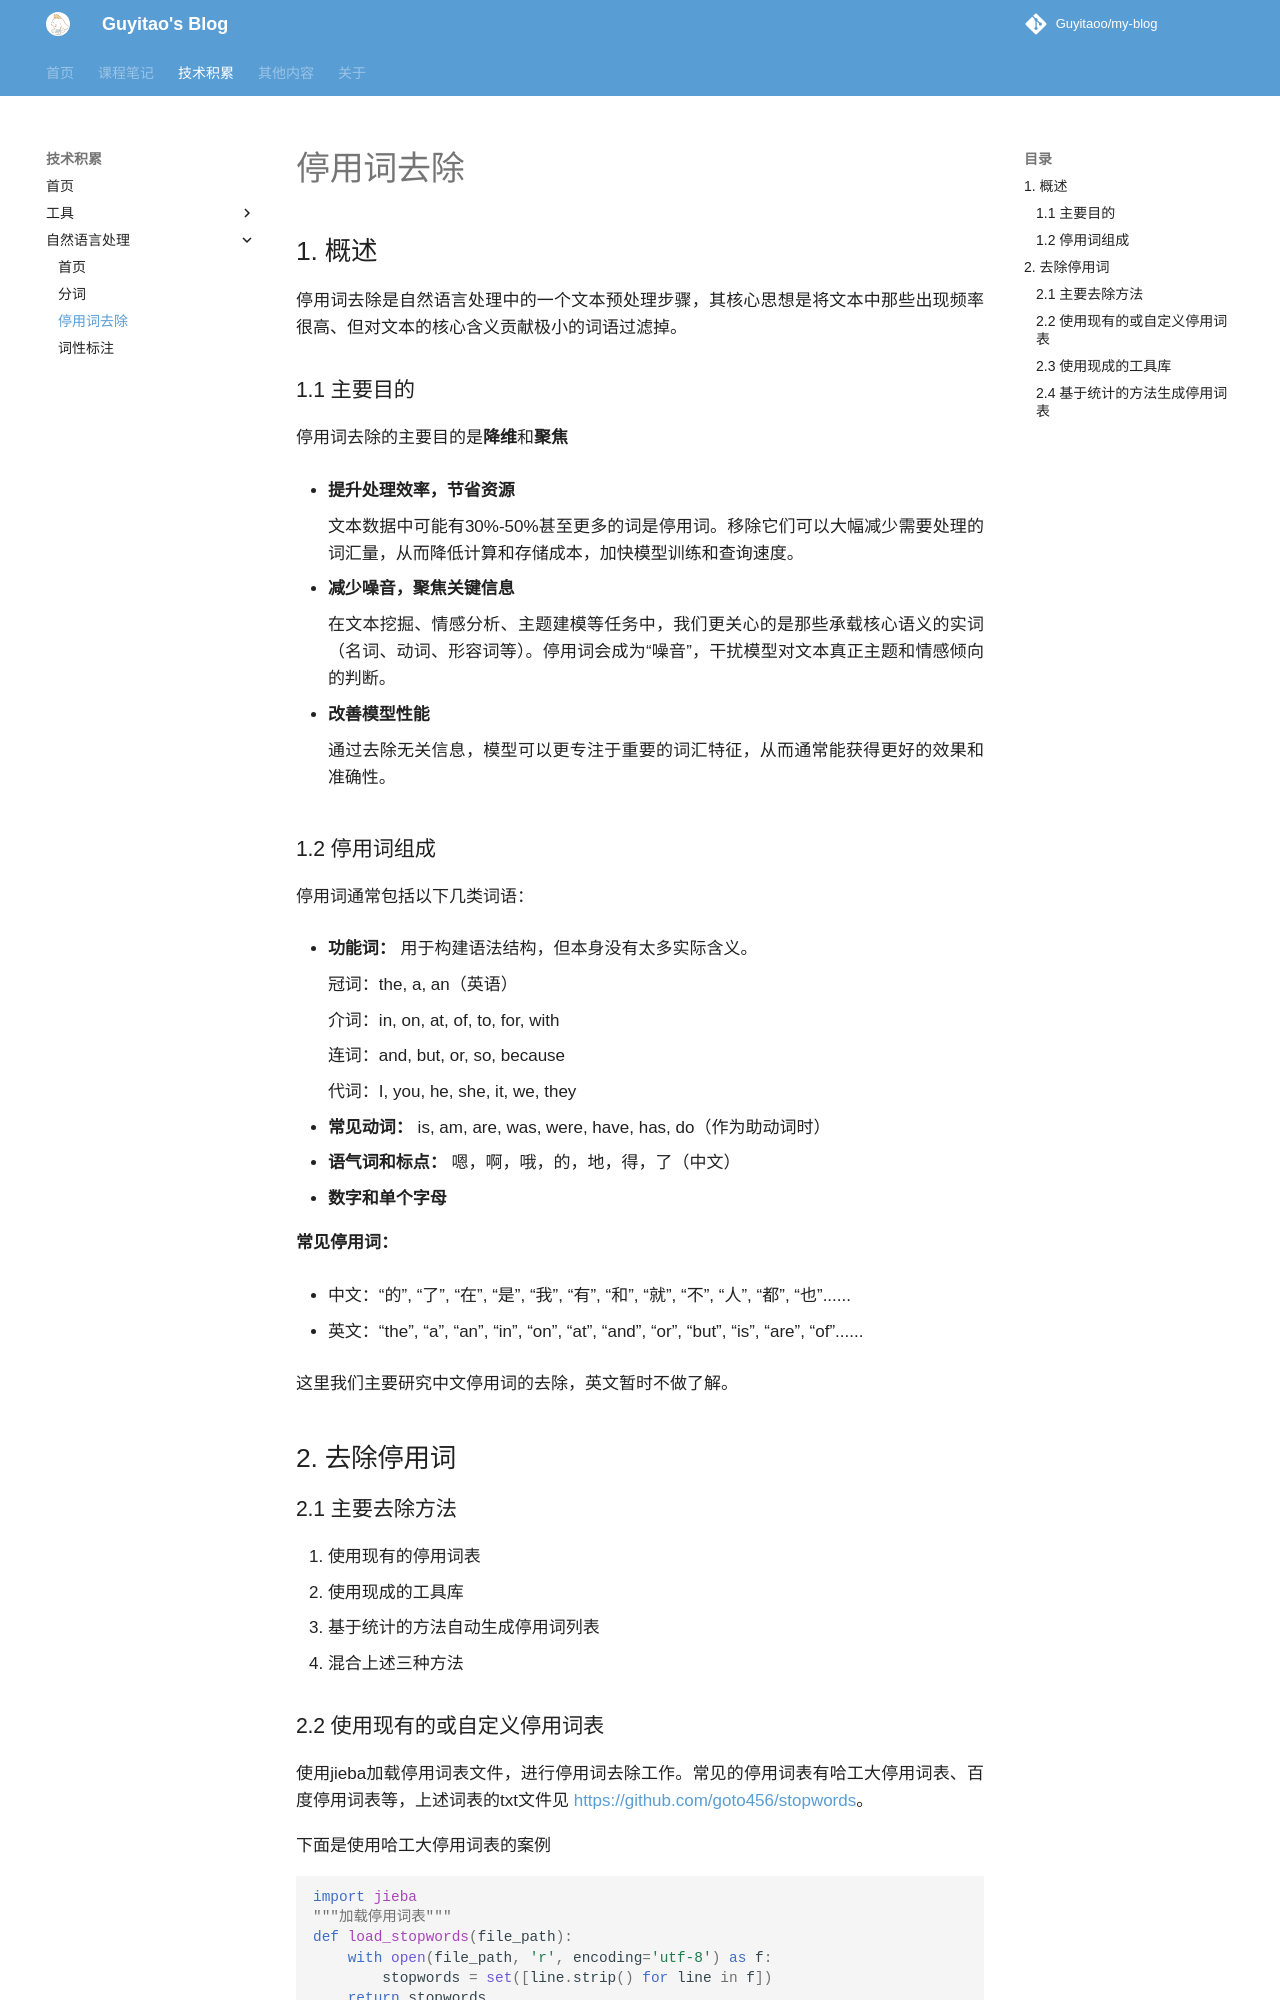

repository: Guyitaoo/my-blog · page: tech/nlp/stop_word_removal/index.html · generator: mkdocs

# 停用词去除

## 1. 概述

停用词去除是自然语言处理中的一个文本预处理步骤，其核心思想是将文本中那些出现频率很高、但对文本的核心含义贡献极小的词语过滤掉。

### 1.1 主要目的 
停用词去除的主要目的是**降维**和**聚焦**
    
 - **提升处理效率，节省资源**
   
    文本数据中可能有30%-50%甚至更多的词是停用词。移除它们可以大幅减少需要处理的词汇量，从而降低计算和存储成本，加快模型训练和查询速度。
 
 - **减少噪音，聚焦关键信息**
   
    在文本挖掘、情感分析、主题建模等任务中，我们更关心的是那些承载核心语义的实词（名词、动词、形容词等）。停用词会成为“噪音”，干扰模型对文本真正主题和情感倾向的判断。
 
 - **改善模型性能**

    通过去除无关信息，模型可以更专注于重要的词汇特征，从而通常能获得更好的效果和准确性。

### 1.2 停用词组成

停用词通常包括以下几类词语：

 - **功能词：** 用于构建语法结构，但本身没有太多实际含义。
   
    冠词：the, a, an（英语）
   
    介词：in, on, at, of, to, for, with
   
    连词：and, but, or, so, because
   
    代词：I, you, he, she, it, we, they
   
 - **常见动词：** is, am, are, was, were, have, has, do（作为助动词时）
 - **语气词和标点：** 嗯，啊，哦，的，地，得，了（中文）
 - **数字和单个字母**
  
**常见停用词：**

 - 中文：“的”, “了”, “在”, “是”, “我”, “有”, “和”, “就”, “不”, “人”, “都”, “也”......
 
 - 英文：“the”, “a”, “an”, “in”, “on”, “at”, “and”, “or”, “but”, “is”, “are”, “of”......

这里我们主要研究中文停用词的去除，英文暂时不做了解。

## 2. 去除停用词

### 2.1 主要去除方法

1. 使用现有的停用词表
2. 使用现成的工具库
4. 基于统计的方法自动生成停用词列表
5. 混合上述三种方法
